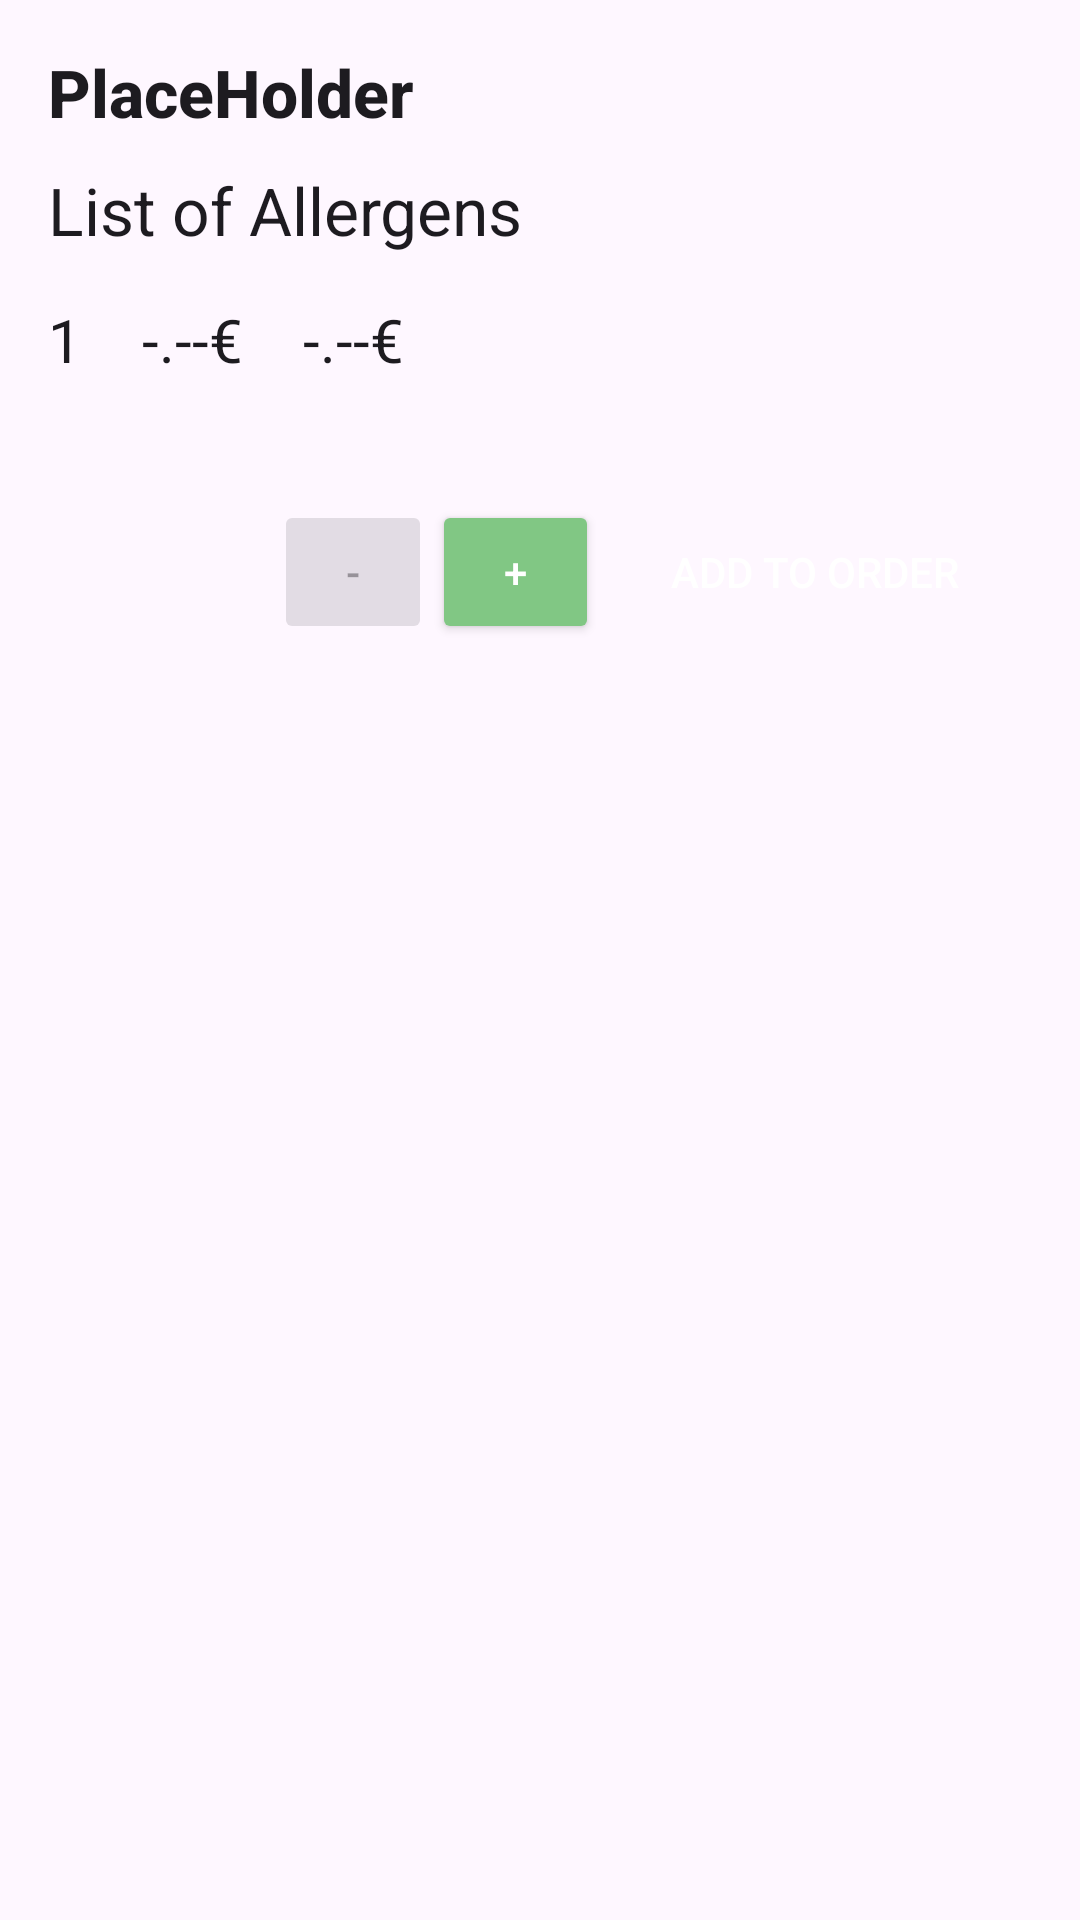

Here is an Android app screen rendered from its layout file. Give the layout XML and the strings, colors and styles it references.
<!-- AndroidManifest.xml: application theme AppTheme -->
<!-- res/layout/content_product.xml -->
<?xml version="1.0" encoding="utf-8"?>
<LinearLayout xmlns:android="http://schemas.android.com/apk/res/android"
    android:layout_width="match_parent"
    android:layout_height="match_parent"
    android:minHeight="200dp"
    android:minWidth="3500dp"
    android:orientation="vertical"
    android:padding="16dp">

    <TextView
        android:id="@+id/content_product_title"
        style="@style/TextAppearance.AppCompat.Title"
        android:layout_width="match_parent"
        android:layout_height="wrap_content"
        android:layout_marginBottom="10dp"
        android:text="PlaceHolder"
        android:textSize="22sp"
        android:textStyle="bold" />

    <TextView
        android:id="@+id/content_product_allergen_title"
        style="@style/TextAppearance.AppCompat.Subhead"
        android:layout_width="wrap_content"
        android:layout_height="wrap_content"
        android:text="@string/content_product_textView_allergenTitle"
        android:textSize="22sp" />

    <ListView
        android:id="@+id/content_product_allergen_listView"
        android:layout_width="match_parent"
        android:layout_height="0dp"
        android:layout_marginTop="15dp"
        android:layout_weight="1" />

    <LinearLayout
        android:layout_width="match_parent"
        android:layout_height="wrap_content">

        <TextView
            android:id="@+id/content_product_textView_numberOfItems"
            style="@style/Base.TextAppearance.AppCompat.Subhead"
            android:layout_width="wrap_content"
            android:layout_height="wrap_content"
            android:text="1"
            android:textSize="20sp" />

        <TextView
            android:id="@+id/content_product_unitprice"
            style="@style/Base.TextAppearance.AppCompat.Subhead"
            android:layout_width="wrap_content"
            android:layout_height="wrap_content"
            android:layout_marginBottom="20dp"
            android:layout_marginLeft="20dp"
            android:layout_marginStart="20dp"
            android:text="-.--€"
            android:textSize="20sp" />


        <TextView
            android:id="@+id/content_product_price"
            style="@style/Base.TextAppearance.AppCompat.Subhead"
            android:layout_width="wrap_content"
            android:layout_height="wrap_content"
            android:layout_marginBottom="20dp"
            android:layout_marginLeft="20dp"
            android:layout_marginStart="20dp"
            android:text="-.--€"
            android:textSize="20sp" />

    </LinearLayout>


    <RelativeLayout
        android:layout_width="match_parent"
        android:layout_height="match_parent"
        android:layout_marginTop="20dp">

        <Button
            android:id="@+id/content_product_button_decreaseItemCount"
            style="@style/Base.Widget.AppCompat.Button.Small"
            android:layout_width="wrap_content"
            android:layout_height="wrap_content"
            android:layout_alignParentTop="true"
            android:layout_toLeftOf="@+id/content_product_button_increaseItemCount"
            android:layout_toStartOf="@+id/content_product_button_increaseItemCount"
            android:enabled="false"
            android:text="-" />

        <Button
            android:id="@+id/content_product_button_increaseItemCount"
            style="@style/Base.Widget.AppCompat.Button.Small"
            android:layout_width="wrap_content"
            android:layout_height="wrap_content"
            android:layout_alignParentTop="true"
            android:layout_toLeftOf="@+id/content_product_button_addToOrder"
            android:layout_toStartOf="@+id/content_product_button_addToOrder"
            android:text="+" />

        <Button
            android:id="@+id/content_product_button_addToOrder"
            style="@style/Base.Widget.AppCompat.Button.Borderless.Colored"
            android:layout_width="wrap_content"
            android:layout_height="wrap_content"
            android:layout_alignParentEnd="true"
            android:layout_alignParentRight="true"
            android:layout_alignParentTop="true"
            android:text="@string/product_single_button_addToOrder" />

    </RelativeLayout>
</LinearLayout>
<!-- resources referenced by this layout -->
<resources>
  <string name="content_product_textView_allergenTitle">List of Allergens</string>
  <string name="product_single_button_addToOrder">Add to order</string>
  <style name="AppTheme" parent="Theme.Material3.Light">
          
          <item name="colorPrimary">@color/colorPrimary</item>
          <item name="colorPrimaryDark">@color/colorPrimaryDark</item>
          <item name="colorAccent">@color/colorAccent</item>
          <item name="statusBarBackground">@color/colorPrimaryDark</item>
          <item name="dialogTheme">@style/Theme.Material3.Light.Dialog</item>
          <item name="alertDialogTheme">@style/Theme.Material3.Light.Dialog.Alert</item>
      </style>
  <color name="colorPrimary">#81C784</color>
  <color name="colorPrimaryDark">#2e7d32</color>
  <color name="colorAccent">#1b5e20</color>
</resources>
